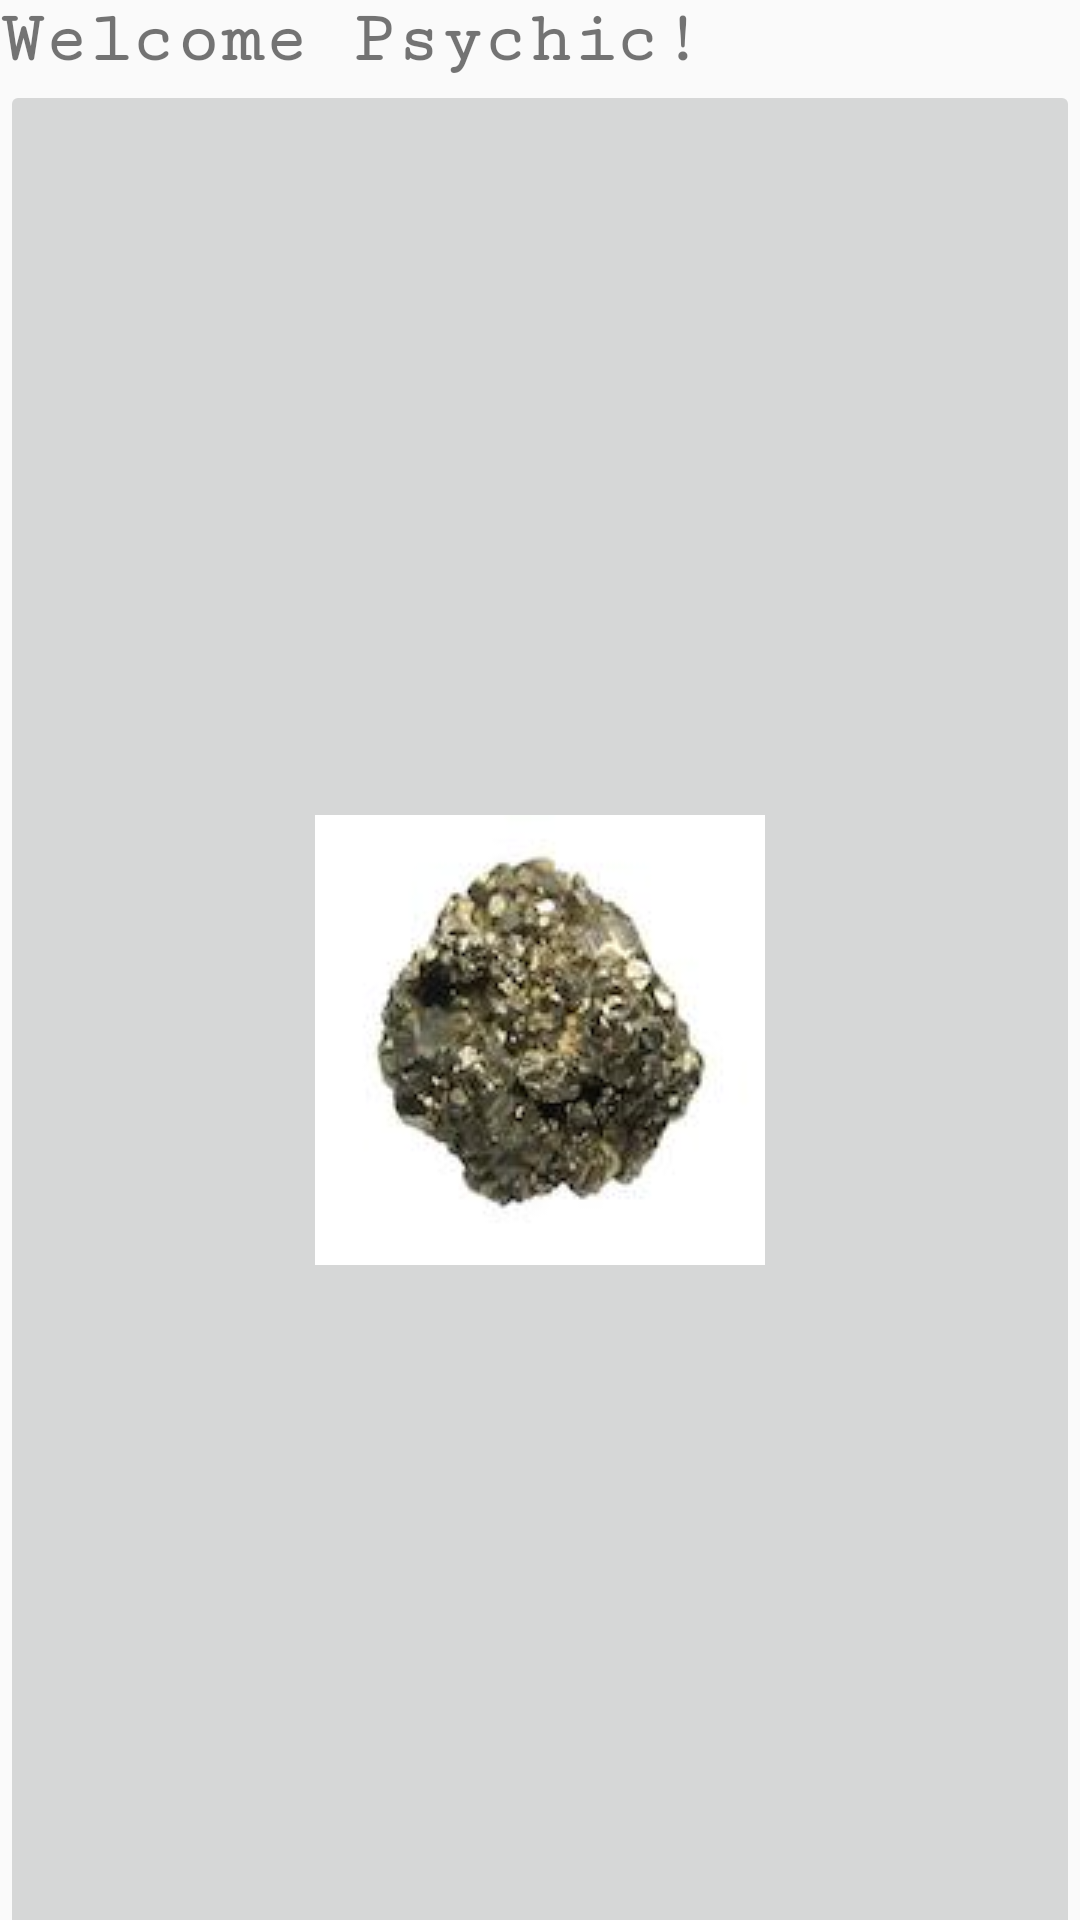

Android layout source for this screen:
<!-- AndroidManifest.xml: application theme AppTheme -->
<!-- res/layout/fragment_choice_fragment_three.xml -->
<?xml version="1.0" encoding="utf-8"?>
<GridLayout xmlns:android="http://schemas.android.com/apk/res/android"
    xmlns:tools="http://schemas.android.com/tools"
    android:layout_width="wrap_content"
    android:layout_height="wrap_content"
    android:rowCount="3"
    android:columnCount="2"
    android:orientation="vertical"
    android:layout_gravity="center_vertical"
    tools:context=".Fragments.ChoiceFragmentThree">
    <TextView
        android:id="@+id/frag_choice_one"
        android:text="@string/welcome_psychic"
        android:textSize="24sp"
        android:layout_width="match_parent"
        android:layout_height="wrap_content"
        android:textAlignment="textStart"
        android:fontFamily="serif-monospace"
        android:textStyle="bold"
        android:layout_row="0"
        />

    <ImageButton
        android:id="@+id/gold1"
        android:layout_width="match_parent"
        android:layout_height="match_parent"
        android:layout_row="1"
        android:layout_column="0"
        android:src="@drawable/blackgold" />

    <ImageButton
        android:id="@+id/gold2"
        android:layout_width="match_parent"
        android:layout_height="match_parent"
        android:src="@drawable/rosegold"
        android:layout_row="1"
        android:layout_column="1"
        />

    <ImageButton
        android:id="@+id/gold3"
        android:layout_width="match_parent"
        android:layout_height="match_parent"
        android:layout_row="2"
        android:layout_column="0"
        android:src="@drawable/platinumgold"/>

    <ImageButton
        android:id="@+id/gold4"
        android:layout_width="match_parent"
        android:layout_height="match_parent"
        android:src="@drawable/gold"
        android:layout_row="2"
        android:layout_column="1"
        />

</GridLayout>
<!-- resources referenced by this layout -->
<resources>
  <!-- drawable blackgold: jpg bitmap (drawable, 5130 bytes) -->
  <!-- drawable gold: jpg bitmap (drawable, 18204 bytes) -->
  <!-- drawable platinumgold: jpg bitmap (drawable, 11441 bytes) -->
  <!-- drawable rosegold: jpg bitmap (drawable, 13331 bytes) -->
  <string name="welcome_psychic">Welcome Psychic!</string>
  <style name="AppTheme" parent="Theme.AppCompat.Light.DarkActionBar">
          
          <item name="colorPrimary">#DFF7C01B</item>
          <item name="colorPrimaryDark">#EB131312</item>
          <item name="colorAccent">#EBC658</item>
      </style>
</resources>
